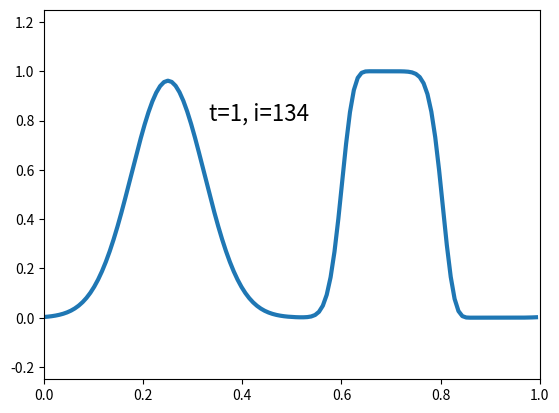

The matplotlib source for this figure:
"""
u_t + (c(x) u)_x = 0 on [a,b]
with u(b) = u(a)
"""
import numpy as np
import matplotlib.pyplot as plt


def gaussian(x):
    u = np.exp(-100 * (x - 0.25)**2)
    return u

def step(x):
    u = np.zeros(x.shape)
    for j in range(len(x)):
        if (x[j] >= 0.6) and (x[j] <= 0.8):
            u[j] = 1.0
    return u

def c(x):
    return 1.0 + 0.0 * x
    #return 2.0 + np.sin(2 * np.pi * x)

method = 'constant'

#method = 'linear'
#sigtype = 'LaxW'
#sigtype = 'BW'
#sigtype = 'Fromm'
#sigtype = 'minmod'
#sigtype = 'superbee'

T = 1.0
gamma = 0.95
nx = 128

x, hx = np.linspace(0, 1, nx, endpoint=False, retstep=True)
xx = np.linspace(0, 1-hx, 1000)

ht = hx * gamma / c(x).max()
nt = int(np.ceil(T/ht))
ht = T/nt

print('T = %g' % T)
print('tsteps = %d' % nt)
print('    hx = %g' % hx)
print('    ht = %g' % ht)
print('lambda = %g' % gamma)

J = np.arange(0, nx)  # all vertices
Jm1 = np.roll(J, 1)
Jp1 = np.roll(J, -1)

u = gaussian(x) + step(x)

plt.ion()
fig, ax = plt.subplots()

uline, = ax.plot(x, u, '-', linewidth=3)
txt = ax.text(1.0 / 3.0, 0.8, 't=%g, i=%g' % (0.0, 0), fontsize=16)

def minmod(a, b):
    c = 0 * a
    for i in range(len(a)):
        if a[i] * b[i] > 0:
            if abs(a[i]) <= abs(b[i]):
                c[i] = a[i]
            else:
                c[i] = b[i]
        else:
            c[i] = 0.0
    return c


def maxmod(a, b):
    c = 0 * a
    for i in range(len(a)):
        if a[i] * b[i] > 0:
            if abs(a[i]) >= abs(b[i]):
                c[i] = a[i]
            else:
                c[i] = b[i]
        else:
            c[i] = 0.0
    return c


TV = []
for n in range(0, nt):

    if method == 'constant':
        ci = c(x[Jp1])  # at x = i + 1/2
        fi = 0 * ci   # at x = i + 1/2
        pos = np.where(ci >= 0)[0]
        fi[pos] = ci[pos] * u[J[pos]]
        neg = np.where(ci < 0)[0]
        fi[neg] = ci[neg] * u[Jp1[neg]]

        u[J] = u[J] - (ht / hx) * (fi[J] - fi[Jm1])

    if method == 'linear':

        if sigtype == 'LaxW':
            sig = (u[Jp1] - u[J]) / hx

        if sigtype == 'BW':
            sig = (u[J] - u[Jm1]) / hx

        if sigtype == 'Fromm':
            sig = (u[Jp1] - u[Jm1]) / (2.0 * hx)

        if sigtype == 'minmod' or sigtype == 'superbee':
            sigm = (u[J] - u[Jm1]) / hx
            sigp = (u[Jp1] - u[J]) / hx

            if sigtype == 'minmod':
                sig = minmod(sigm, sigp)

            if sigtype == 'superbee':
                sig1 = minmod(sigm, 2 * sigp)
                sig2 = minmod(2 * sigm, sigp)
                sig = maxmod(sig1, sig2)

        u[J] = u[J] - (c(x[J]) * ht / hx) * (u[J] - u[Jm1])\
                    - (c(x[J]) * ht / (2.0 * hx)) * (sig[J] - sig[Jm1])\
                                                  * (hx - c(x[J]) * ht)
    uline.set_ydata(u)
    txt.set_text('t=%g, i=%g' % ((n + 1) * ht, n))
    ax.axis([0, 1, -0.25, 1.25])

    fig.canvas.draw()
    fig.canvas.flush_events()
plt.show(block=True)
